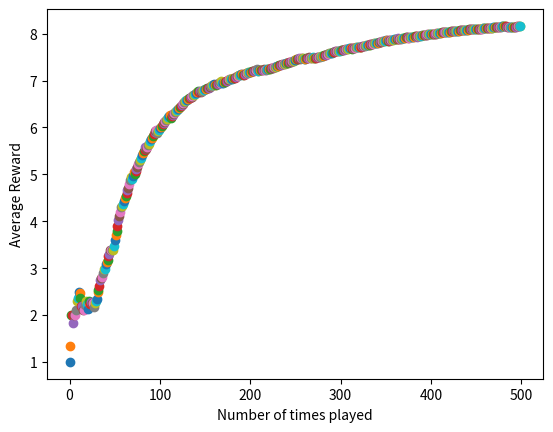

Source code (Python):
import numpy as np
import random
import matplotlib.pyplot as plt

np.random.seed(5)
n = 10
arms = np.random.rand(n)
eps = 0.1 #probability of exploration action
def reward(prob):
    reward = 0
    for i in range(10):
        if random.random() < prob:
            reward += 1
    return reward
#initialize memory array; has 1 row defaulted to random action index
av = np.array([np.random.randint(0,(n+1)), 0]).reshape(1,2) #av = action-value
#greedy method to select best arm based on memory array
def bestArm(a):
    bestArm = 0 #default to 0
    bestMean = 0
    for u in a:
        avg = np.mean(a[np.where(a[:,0] == u[0])][:, 1]) #calculate mean reward for each action
        if bestMean < avg:
            bestMean = avg
            bestArm = u[0]
    return bestArm
plt.xlabel("Number of times played")
plt.ylabel("Average Reward")
for i in range(500):
    if random.random() > eps: #greedy exploitation action
        choice = bestArm(av)
        thisAV = np.array([[choice, reward(arms[choice])]])
        av = np.concatenate((av, thisAV), axis=0)
    else: #exploration action
        choice = np.where(arms == np.random.choice(arms))[0][0]
        thisAV = np.array([[choice, reward(arms[choice])]]) #choice, reward
        av = np.concatenate((av, thisAV), axis=0) #add to our action-value memory array
    #calculate the mean reward
    runningMean = np.mean(av[:,1])
    plt.scatter(i, runningMean)